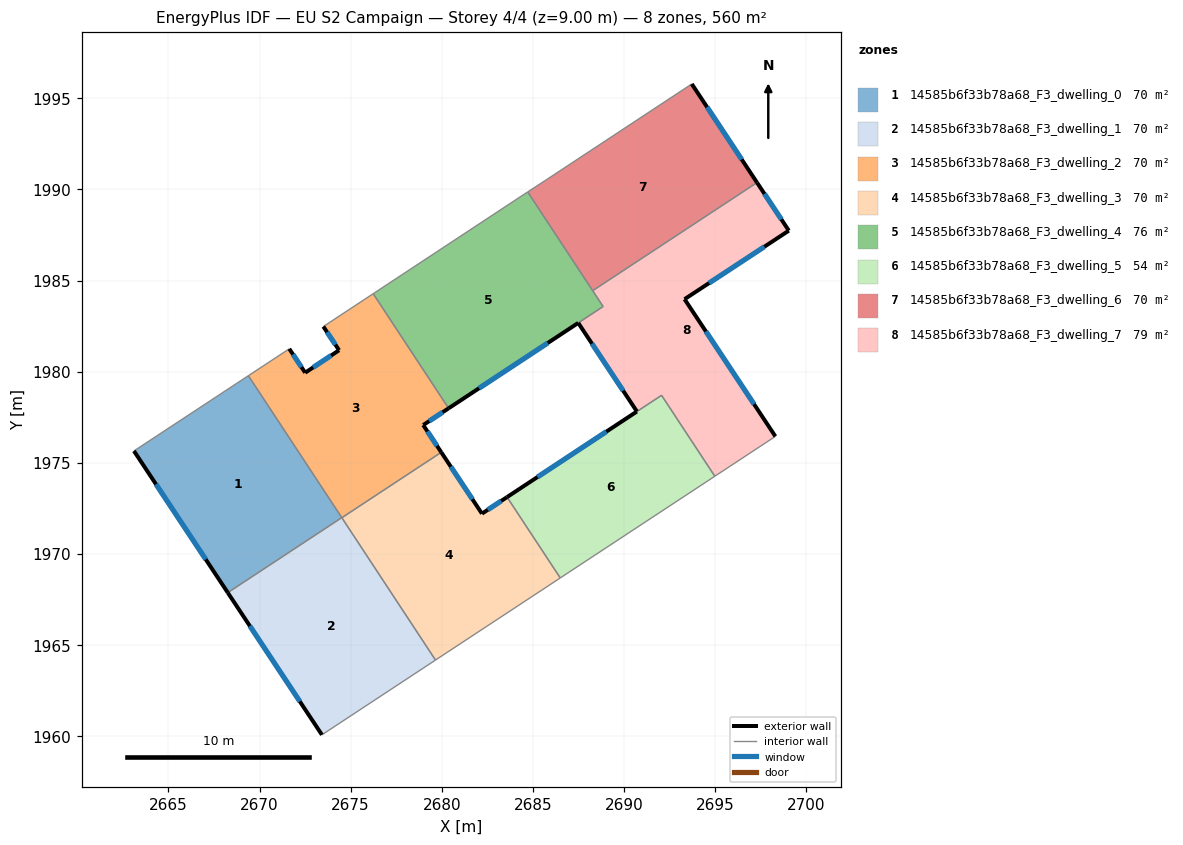
=== STOREY PLAN SPEC (per zone: floor XY polygon, exterior-wall plan segments, windows/doors) ===
zone 1: 14585b6f33b78a68_F3_dwelling_0  (70.0 m²)
  floor: (2669.39, 1979.78) (2674.51, 1971.99) (2668.26, 1967.87) (2663.11, 1975.65)
  exterior wall: (2663.11, 1975.65) – (2668.26, 1967.87)  [9.3 m]
    window: (2664.32, 1973.82) – (2667.05, 1969.70)  [7.9 m²]
  interior walls: 3
zone 2: 14585b6f33b78a68_F3_dwelling_1  (70.0 m²)
  floor: (2674.51, 1971.99) (2679.66, 1964.17) (2673.42, 1960.07) (2668.26, 1967.87)
  exterior wall: (2668.26, 1967.87) – (2673.42, 1960.07)  [9.4 m]
    window: (2669.47, 1966.04) – (2672.21, 1961.90)  [7.9 m²]
  interior walls: 3
zone 3: 14585b6f33b78a68_F3_dwelling_2  (69.9 m²)
  floor: (2676.24, 1984.28) (2680.38, 1977.99) (2678.98, 1977.07) (2679.97, 1975.57) (2674.52, 1971.98) (2669.39, 1979.78) (2671.63, 1981.25) (2672.51, 1979.94) (2674.37, 1981.17) (2673.50, 1982.47)
  exterior wall: (2678.98, 1977.07) – (2680.38, 1977.99)  [1.7 m]
    window: (2679.31, 1977.28) – (2680.05, 1977.77)  [1.4 m²]
  exterior wall: (2679.97, 1975.57) – (2678.98, 1977.07)  [1.8 m]
    window: (2679.74, 1975.93) – (2679.22, 1976.72)  [1.5 m²]
  exterior wall: (2672.51, 1979.94) – (2671.63, 1981.25)  [1.6 m]
    window: (2672.30, 1980.25) – (2671.84, 1980.95)  [1.3 m²]
  exterior wall: (2674.37, 1981.17) – (2672.51, 1979.94)  [2.2 m]
    window: (2673.93, 1980.89) – (2672.94, 1980.23)  [1.9 m²]
  exterior wall: (2673.50, 1982.47) – (2674.37, 1981.17)  [1.6 m]
    window: (2673.71, 1982.17) – (2674.16, 1981.48)  [1.3 m²]
  interior walls: 5
zone 4: 14585b6f33b78a68_F3_dwelling_3  (69.9 m²)
  floor: (2683.59, 1973.12) (2686.51, 1968.68) (2679.66, 1964.17) (2674.52, 1971.98) (2679.97, 1975.57) (2682.21, 1972.21)
  exterior wall: (2682.21, 1972.21) – (2679.97, 1975.57)  [4.0 m]
    window: (2681.68, 1973.00) – (2680.50, 1974.78)  [3.4 m²]
  exterior wall: (2683.59, 1973.12) – (2682.21, 1972.21)  [1.6 m]
    window: (2683.26, 1972.90) – (2682.53, 1972.42)  [1.4 m²]
  interior walls: 4
zone 5: 14585b6f33b78a68_F3_dwelling_4  (76.4 m²)
  floor: (2684.72, 1989.86) (2688.86, 1983.57) (2680.38, 1977.99) (2676.24, 1984.28) (2684.36, 1989.62)
  exterior wall: (2680.38, 1977.99) – (2687.49, 1982.67)  [8.5 m]
    window: (2682.05, 1979.09) – (2685.82, 1981.57)  [7.2 m²]
  interior walls: 6
zone 6: 14585b6f33b78a68_F3_dwelling_5  (54.0 m²)
  floor: (2692.07, 1978.70) (2694.99, 1974.26) (2686.51, 1968.68) (2683.59, 1973.12) (2690.71, 1977.81)
  exterior wall: (2690.71, 1977.81) – (2683.59, 1973.12)  [8.5 m]
    window: (2689.03, 1976.71) – (2685.26, 1974.22)  [7.2 m²]
  interior walls: 4
zone 7: 14585b6f33b78a68_F3_dwelling_6  (69.9 m²)
  floor: (2693.72, 1995.79) (2697.30, 1990.38) (2688.28, 1984.44) (2684.72, 1989.86) (2685.77, 1990.54)
  exterior wall: (2697.30, 1990.38) – (2693.72, 1995.79)  [6.5 m]
    window: (2696.46, 1991.65) – (2694.56, 1994.52)  [5.5 m²]
  interior walls: 4
zone 8: 14585b6f33b78a68_F3_dwelling_7  (79.4 m²)
  floor: (2697.30, 1990.38) (2699.05, 1987.74) (2693.33, 1983.98) (2698.31, 1976.45) (2694.99, 1974.26) (2692.06, 1978.70) (2690.71, 1977.81) (2687.49, 1982.67) (2688.86, 1983.57) (2688.28, 1984.44)
  exterior wall: (2699.05, 1987.74) – (2697.30, 1990.38)  [3.2 m]
    window: (2698.64, 1988.36) – (2697.71, 1989.76)  [2.7 m²]
  exterior wall: (2693.33, 1983.98) – (2699.05, 1987.74)  [6.8 m]
    window: (2694.67, 1984.86) – (2697.70, 1986.85)  [5.8 m²]
  exterior wall: (2698.31, 1976.45) – (2693.33, 1983.98)  [9.0 m]
    window: (2697.14, 1978.21) – (2694.50, 1982.21)  [7.6 m²]
  exterior wall: (2687.49, 1982.67) – (2690.71, 1977.81)  [5.8 m]
    window: (2688.25, 1981.53) – (2689.96, 1978.95)  [4.9 m²]
  interior walls: 6

=== DERIVED (storey summary) ===
Building: EU S2 Campaign
Storey: 4 of 4  (floor level z = 9.00 m)
Storey gross floor area: 559.6 m²
Zones on this storey: 8
  - 14585b6f33b78a68_F3_dwelling_0: floor 70.0 m²; exterior wall 9.3 m (28.0 m²); 1 window(s) 7.9 m²; WWR 28.1%
  - 14585b6f33b78a68_F3_dwelling_1: floor 70.0 m²; exterior wall 9.4 m (28.1 m²); 1 window(s) 7.9 m²; WWR 28.1%
  - 14585b6f33b78a68_F3_dwelling_2: floor 69.9 m²; exterior wall 8.8 m (26.5 m²); 5 window(s) 7.5 m²; WWR 28.1%
  - 14585b6f33b78a68_F3_dwelling_3: floor 69.9 m²; exterior wall 5.7 m (17.1 m²); 2 window(s) 4.8 m²; WWR 28.1%
  - 14585b6f33b78a68_F3_dwelling_4: floor 76.4 m²; exterior wall 8.5 m (25.6 m²); 1 window(s) 7.2 m²; WWR 28.1%
  - 14585b6f33b78a68_F3_dwelling_5: floor 54.0 m²; exterior wall 8.5 m (25.6 m²); 1 window(s) 7.2 m²; WWR 28.1%
  - 14585b6f33b78a68_F3_dwelling_6: floor 69.9 m²; exterior wall 6.5 m (19.5 m²); 1 window(s) 5.5 m²; WWR 28.1%
  - 14585b6f33b78a68_F3_dwelling_7: floor 79.4 m²; exterior wall 24.9 m (74.6 m²); 4 window(s) 21.0 m²; WWR 28.1%
Zone adjacency (shared interzone walls):
  - 14585b6f33b78a68_F3_dwelling_0 ↔ 14585b6f33b78a68_F3_dwelling_1
  - 14585b6f33b78a68_F3_dwelling_0 ↔ 14585b6f33b78a68_F3_dwelling_2
  - 14585b6f33b78a68_F3_dwelling_1 ↔ 14585b6f33b78a68_F3_dwelling_3
  - 14585b6f33b78a68_F3_dwelling_2 ↔ 14585b6f33b78a68_F3_dwelling_3
  - 14585b6f33b78a68_F3_dwelling_2 ↔ 14585b6f33b78a68_F3_dwelling_4
  - 14585b6f33b78a68_F3_dwelling_3 ↔ 14585b6f33b78a68_F3_dwelling_5
  - 14585b6f33b78a68_F3_dwelling_4 ↔ 14585b6f33b78a68_F3_dwelling_6
  - 14585b6f33b78a68_F3_dwelling_4 ↔ 14585b6f33b78a68_F3_dwelling_7
  - 14585b6f33b78a68_F3_dwelling_5 ↔ 14585b6f33b78a68_F3_dwelling_7
  - 14585b6f33b78a68_F3_dwelling_6 ↔ 14585b6f33b78a68_F3_dwelling_7